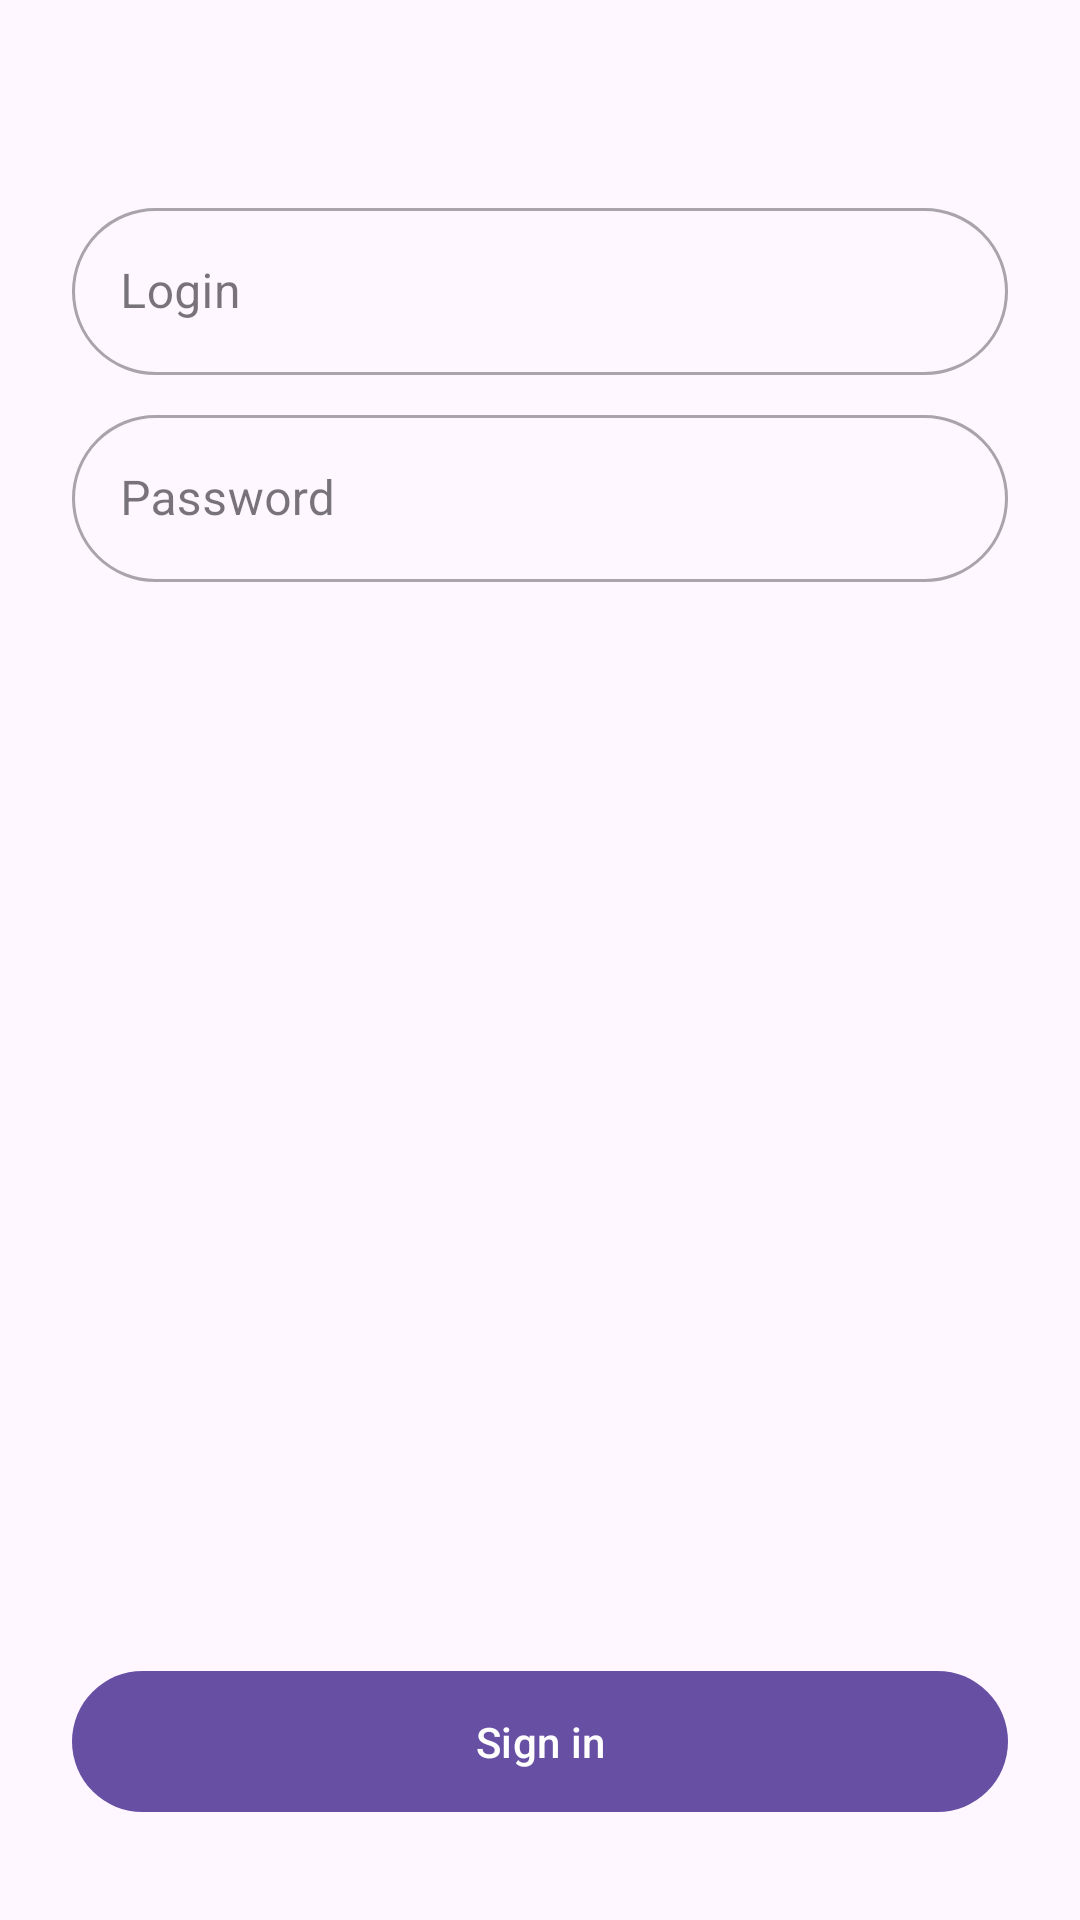

Reconstruct the res/layout file that produces this screen, plus the resources it refers to.
<!-- AndroidManifest.xml: application theme Theme.TestTaskAeon -->
<!-- res/layout/fragment_login.xml -->
<?xml version="1.0" encoding="utf-8"?>
<androidx.constraintlayout.widget.ConstraintLayout xmlns:android="http://schemas.android.com/apk/res/android"
    xmlns:app="http://schemas.android.com/apk/res-auto"
    xmlns:tools="http://schemas.android.com/tools"
    android:id="@+id/container"
    android:layout_width="match_parent"
    android:layout_height="match_parent"
    tools:context=".presentation.login.LoginFragment">

    <com.google.android.material.textfield.TextInputLayout
        android:id="@+id/login"
        style="@style/Widget.MaterialComponents.TextInputLayout.OutlinedBox"
        android:layout_width="0dp"
        android:layout_height="wrap_content"
        android:layout_marginStart="24dp"
        android:layout_marginEnd="24dp"
        android:layout_marginTop="64dp"
        android:hint="@string/login"
        android:minHeight="48dp"
        android:selectAllOnFocus="true"
        app:boxCornerRadiusBottomEnd="30dp"
        app:boxCornerRadiusBottomStart="30dp"
        app:boxCornerRadiusTopEnd="30dp"
        app:boxCornerRadiusTopStart="30dp"
        app:layout_constraintEnd_toEndOf="parent"
        app:layout_constraintStart_toStartOf="parent"
        app:layout_constraintTop_toTopOf="parent">

        <com.google.android.material.textfield.TextInputEditText
            android:layout_width="match_parent"
            android:layout_height="wrap_content"
            android:inputType="textEmailAddress" />

    </com.google.android.material.textfield.TextInputLayout>

    <com.google.android.material.textfield.TextInputLayout
        android:id="@+id/password"
        style="@style/Widget.MaterialComponents.TextInputLayout.OutlinedBox"
        android:layout_width="0dp"
        android:layout_height="wrap_content"
        android:layout_marginStart="24dp"
        android:layout_marginTop="8dp"
        android:layout_marginEnd="24dp"
        android:hint="@string/prompt_password"
        android:imeOptions="actionDone"
        android:minHeight="48dp"
        android:selectAllOnFocus="true"
        app:boxCornerRadiusBottomEnd="30dp"
        app:boxCornerRadiusBottomStart="30dp"
        app:boxCornerRadiusTopEnd="30dp"
        app:boxCornerRadiusTopStart="30dp"
        app:layout_constraintEnd_toEndOf="parent"
        app:layout_constraintStart_toStartOf="parent"
        app:layout_constraintTop_toBottomOf="@+id/login">

        <com.google.android.material.textfield.TextInputEditText
            android:layout_width="match_parent"
            android:layout_height="wrap_content"
            android:inputType="textPassword" />

    </com.google.android.material.textfield.TextInputLayout>

    <com.google.android.material.button.MaterialButton
        android:id="@+id/signInButton"
        android:layout_width="0dp"
        android:layout_height="wrap_content"
        android:layout_gravity="start"
        android:layout_marginStart="24dp"
        android:layout_marginEnd="24dp"
        android:layout_marginBottom="32dp"
        android:minHeight="55dp"
        android:text="@string/action_sign_in"
        android:textAllCaps="false"
        app:cornerRadius="30dp"
        app:layout_constraintBottom_toBottomOf="parent"
        app:layout_constraintEnd_toEndOf="parent"
        app:layout_constraintStart_toStartOf="parent" />

    <ProgressBar
        android:id="@+id/loading"
        android:layout_width="wrap_content"
        android:layout_height="wrap_content"
        android:layout_gravity="center"
        android:layout_marginStart="32dp"
        android:layout_marginTop="64dp"
        android:layout_marginEnd="32dp"
        android:layout_marginBottom="64dp"
        android:visibility="gone"
        app:layout_constraintBottom_toBottomOf="parent"
        app:layout_constraintEnd_toEndOf="@+id/password"
        app:layout_constraintStart_toStartOf="@+id/password"
        app:layout_constraintTop_toTopOf="parent"
        app:layout_constraintVertical_bias="0.3" />

</androidx.constraintlayout.widget.ConstraintLayout>
<!-- resources referenced by this layout -->
<resources>
  <string name="action_sign_in">Sign in</string>
  <string name="login">Login</string>
  <string name="prompt_password">Password</string>
  <style name="Theme.TestTaskAeon" parent="Base.Theme.TestTaskAeon" />
  <style name="Base.Theme.TestTaskAeon" parent="Theme.Material3.DayNight.NoActionBar">
          
          
      </style>
</resources>
